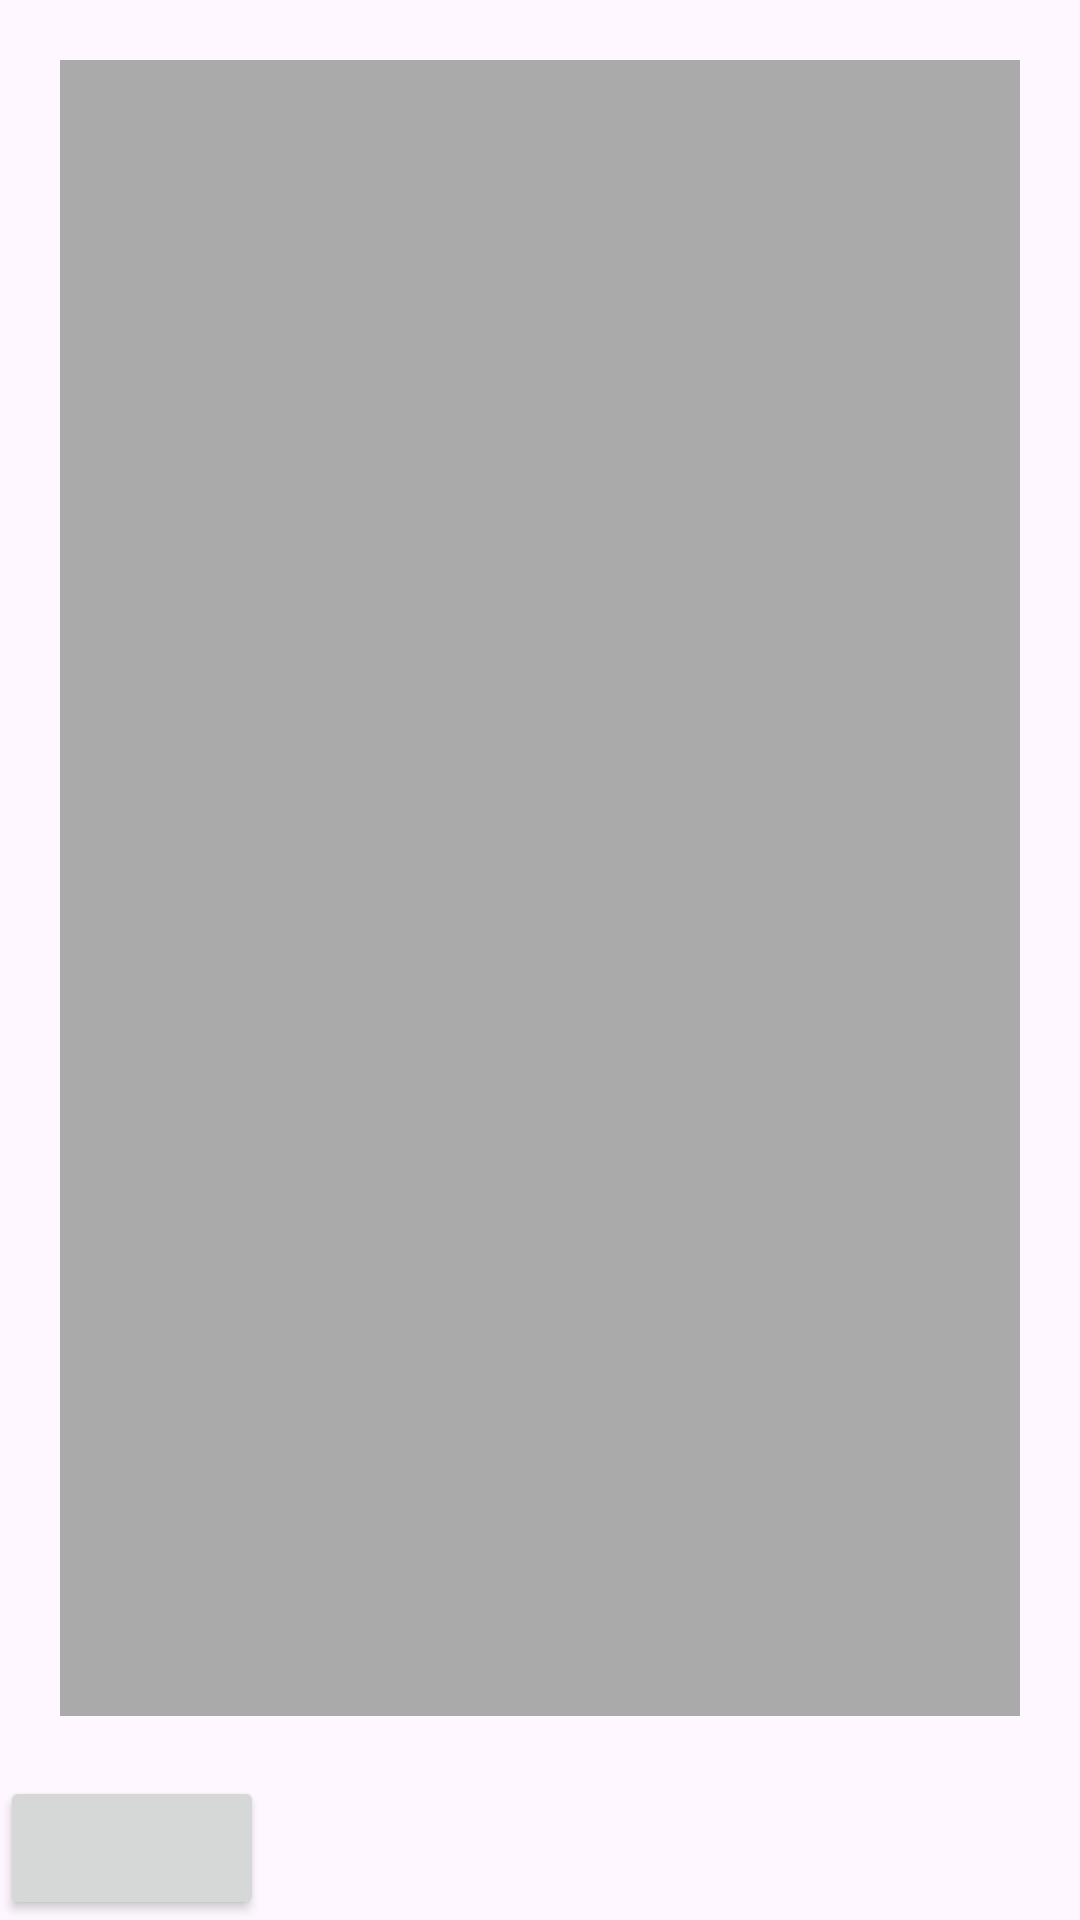

Write the Android layout XML for this screen, with the resource values it uses.
<!-- AndroidManifest.xml: application theme AppTheme -->
<!-- res/layout/ev3_color_sensor.xml -->
<?xml version="1.0" encoding="utf-8"?>
<LinearLayout xmlns:android="http://schemas.android.com/apk/res/android"
    android:orientation="vertical"
    android:layout_width="match_parent"
    android:layout_height="match_parent">

    
    <FrameLayout
        android:layout_width="match_parent"
        android:layout_height="0dp"
        android:layout_weight="1"
        android:layout_margin="20dp"
        android:background="@android:color/darker_gray">

        <View
            android:id="@+id/color_reading"
            android:layout_width="match_parent"
            android:layout_height="match_parent"
            android:layout_margin="1dp"
            />

    </FrameLayout>

    <Button
        android:id="@+id/color_mode_button"
        android:layout_width="wrap_content"
        android:layout_height="wrap_content"
        android:textAppearance="@style/TextAppearance.Material3.BodySmall"
        android:autoSizeTextType="uniform"
        android:autoSizeMinTextSize="6sp"
        android:autoSizeMaxTextSize="24sp"
        android:autoSizeStepGranularity="2sp"
        android:maxLines="1"
        />

</LinearLayout>
<!-- resources referenced by this layout -->
<resources>
  <style name="AppTheme" parent="Theme.Material3.Light">
          
          <item name="colorPrimary">@color/colorPrimary</item>
          <item name="colorPrimaryDark">@color/colorPrimaryDark</item>
          <item name="colorAccent">@color/colorAccent</item>
      </style>
  <!-- not gathered from this repository: default colours our renderer supplied (Android Studio template values) -->
  <color name="colorPrimary">#FF6200EE</color>
  <color name="colorPrimaryDark">#FF3700B3</color>
  <color name="colorAccent">#FF03DAC5</color>
</resources>
